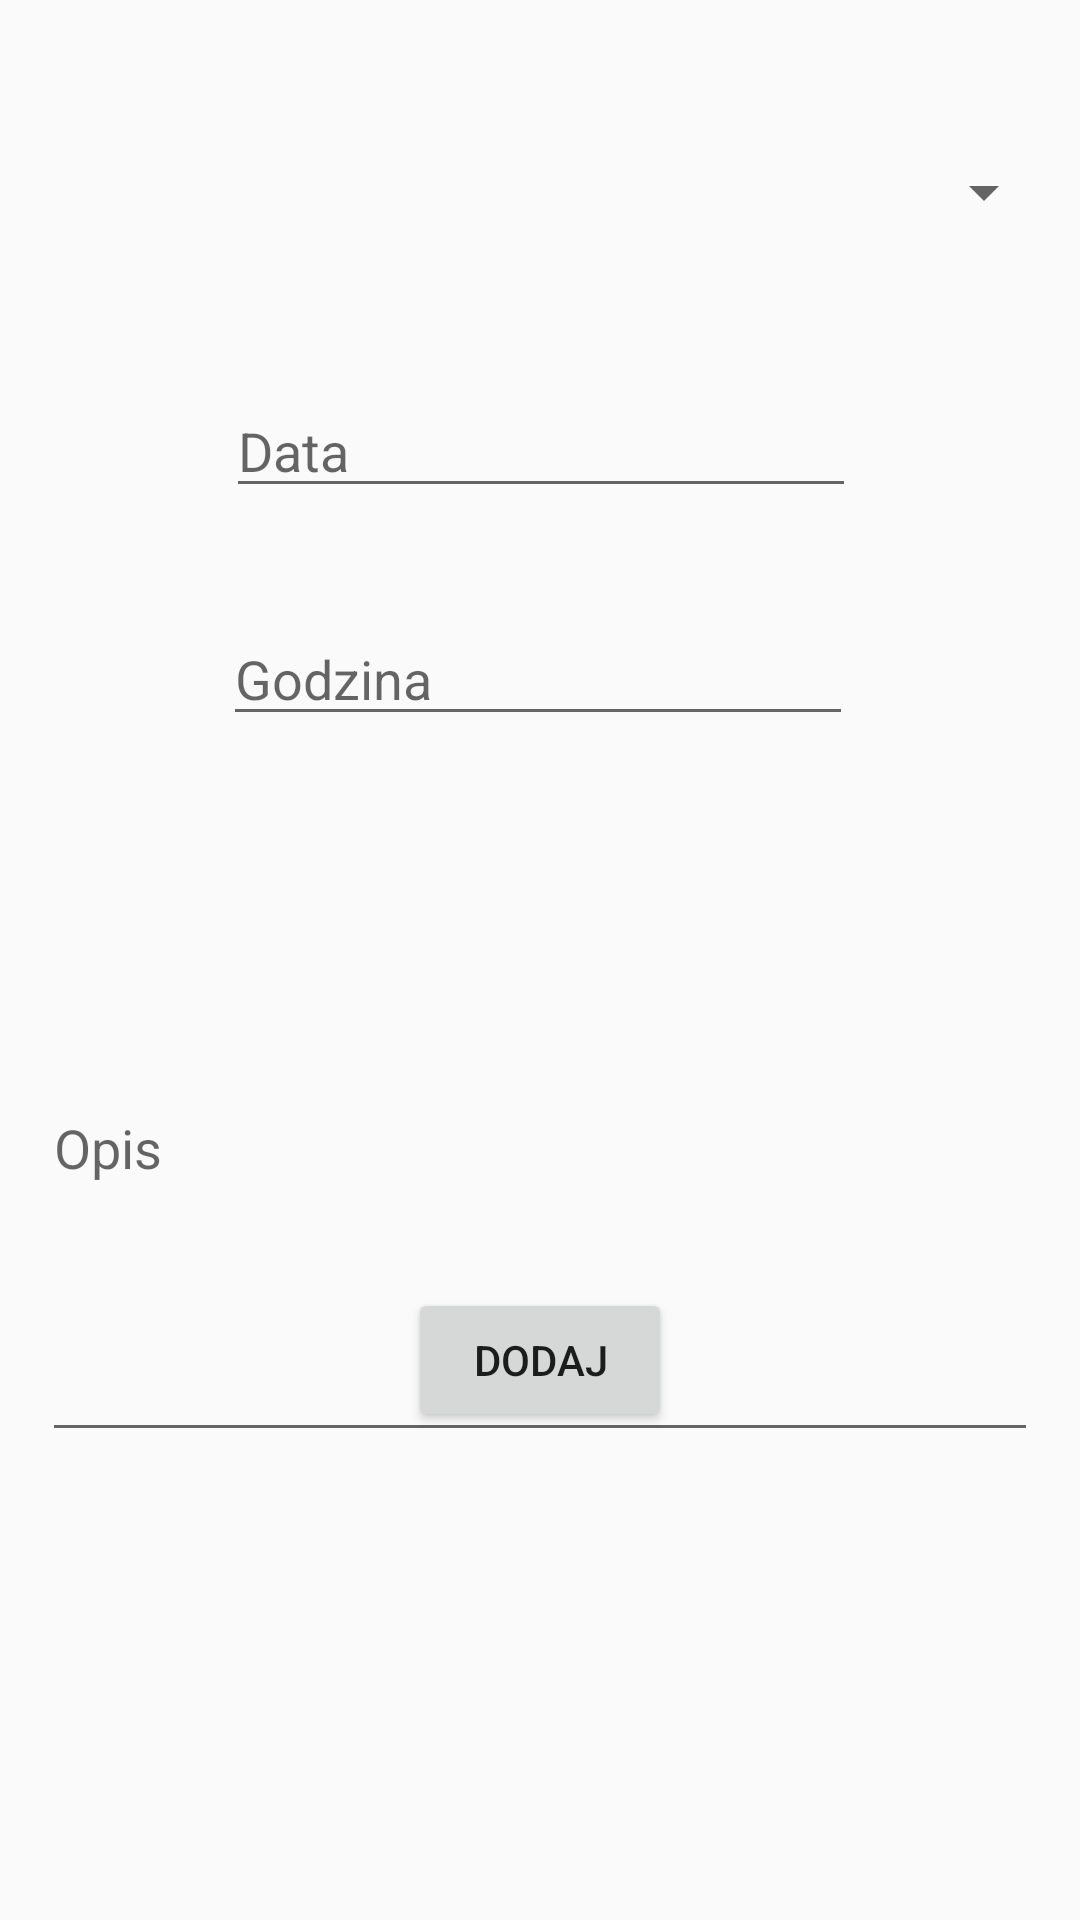

Android layout source for this screen:
<!-- AndroidManifest.xml: application theme AppTheme -->
<!-- res/layout/activity_dodaj_wpis.xml -->
<?xml version="1.0" encoding="utf-8"?>
<android.support.constraint.ConstraintLayout xmlns:android="http://schemas.android.com/apk/res/android"
    xmlns:app="http://schemas.android.com/apk/res-auto"
    xmlns:tools="http://schemas.android.com/tools"
    android:layout_width="match_parent"
    android:layout_height="match_parent"
    tools:context=".DodajWpis">

    <EditText
        android:id="@+id/editText"
        android:layout_width="wrap_content"
        android:layout_height="wrap_content"
        android:layout_marginTop="128dp"
        android:ems="10"
        android:hint="Data"
        android:inputType="textPersonName"
        app:layout_constraintEnd_toEndOf="parent"
        app:layout_constraintHorizontal_bias="0.502"
        app:layout_constraintStart_toStartOf="parent"
        app:layout_constraintTop_toTopOf="parent" />

    <Button
        android:id="@+id/button"
        android:layout_width="wrap_content"
        android:layout_height="wrap_content"
        android:layout_marginTop="260dp"
        android:text="Dodaj"
        app:layout_constraintEnd_toEndOf="parent"
        app:layout_constraintStart_toStartOf="parent"
        app:layout_constraintTop_toBottomOf="@+id/editText" />

    <Spinner
        android:id="@+id/spinner"
        android:layout_width="0dp"
        android:layout_height="wrap_content"
        android:layout_marginBottom="128dp"
        android:layout_marginEnd="8dp"
        android:layout_marginStart="8dp"
        android:layout_marginTop="52dp"
        app:layout_constraintBottom_toTopOf="@+id/editText2"
        app:layout_constraintEnd_toEndOf="parent"
        app:layout_constraintStart_toStartOf="parent"
        app:layout_constraintTop_toTopOf="parent" />

    <EditText
        android:id="@+id/editText2"
        android:layout_width="wrap_content"
        android:layout_height="wrap_content"
        android:layout_marginBottom="33dp"
        android:layout_marginEnd="1dp"
        android:ems="10"
        android:hint="Godzina"
        android:inputType="number"
        app:layout_constraintBottom_toTopOf="@+id/editText3"
        app:layout_constraintEnd_toEndOf="@+id/editText"
        app:layout_constraintTop_toBottomOf="@+id/spinner" />

    <EditText
        android:id="@+id/editText3"
        android:layout_width="0dp"
        android:layout_height="0dp"
        android:layout_marginBottom="156dp"
        android:layout_marginEnd="14dp"
        android:layout_marginStart="14dp"
        android:ems="10"
        android:hint="Opis"
        android:inputType="textMultiLine"
        android:singleLine="false"
        app:layout_constraintBottom_toBottomOf="parent"
        app:layout_constraintEnd_toEndOf="parent"
        app:layout_constraintStart_toStartOf="parent"
        app:layout_constraintTop_toBottomOf="@+id/editText2" />
</android.support.constraint.ConstraintLayout>
<!-- resources referenced by this layout -->
<resources>
  <style name="AppTheme" parent="Theme.AppCompat.Light.DarkActionBar">
          
          <item name="colorPrimary">@color/colorPrimary</item>
          <item name="colorPrimaryDark">@color/colorPrimaryDark</item>
          <item name="colorAccent">@color/colorAccent</item>
      </style>
  <!-- not gathered from this repository: default colours our renderer supplied (Android Studio template values) -->
  <color name="colorPrimary">#FF6200EE</color>
  <color name="colorPrimaryDark">#FF3700B3</color>
  <color name="colorAccent">#FF03DAC5</color>
</resources>
